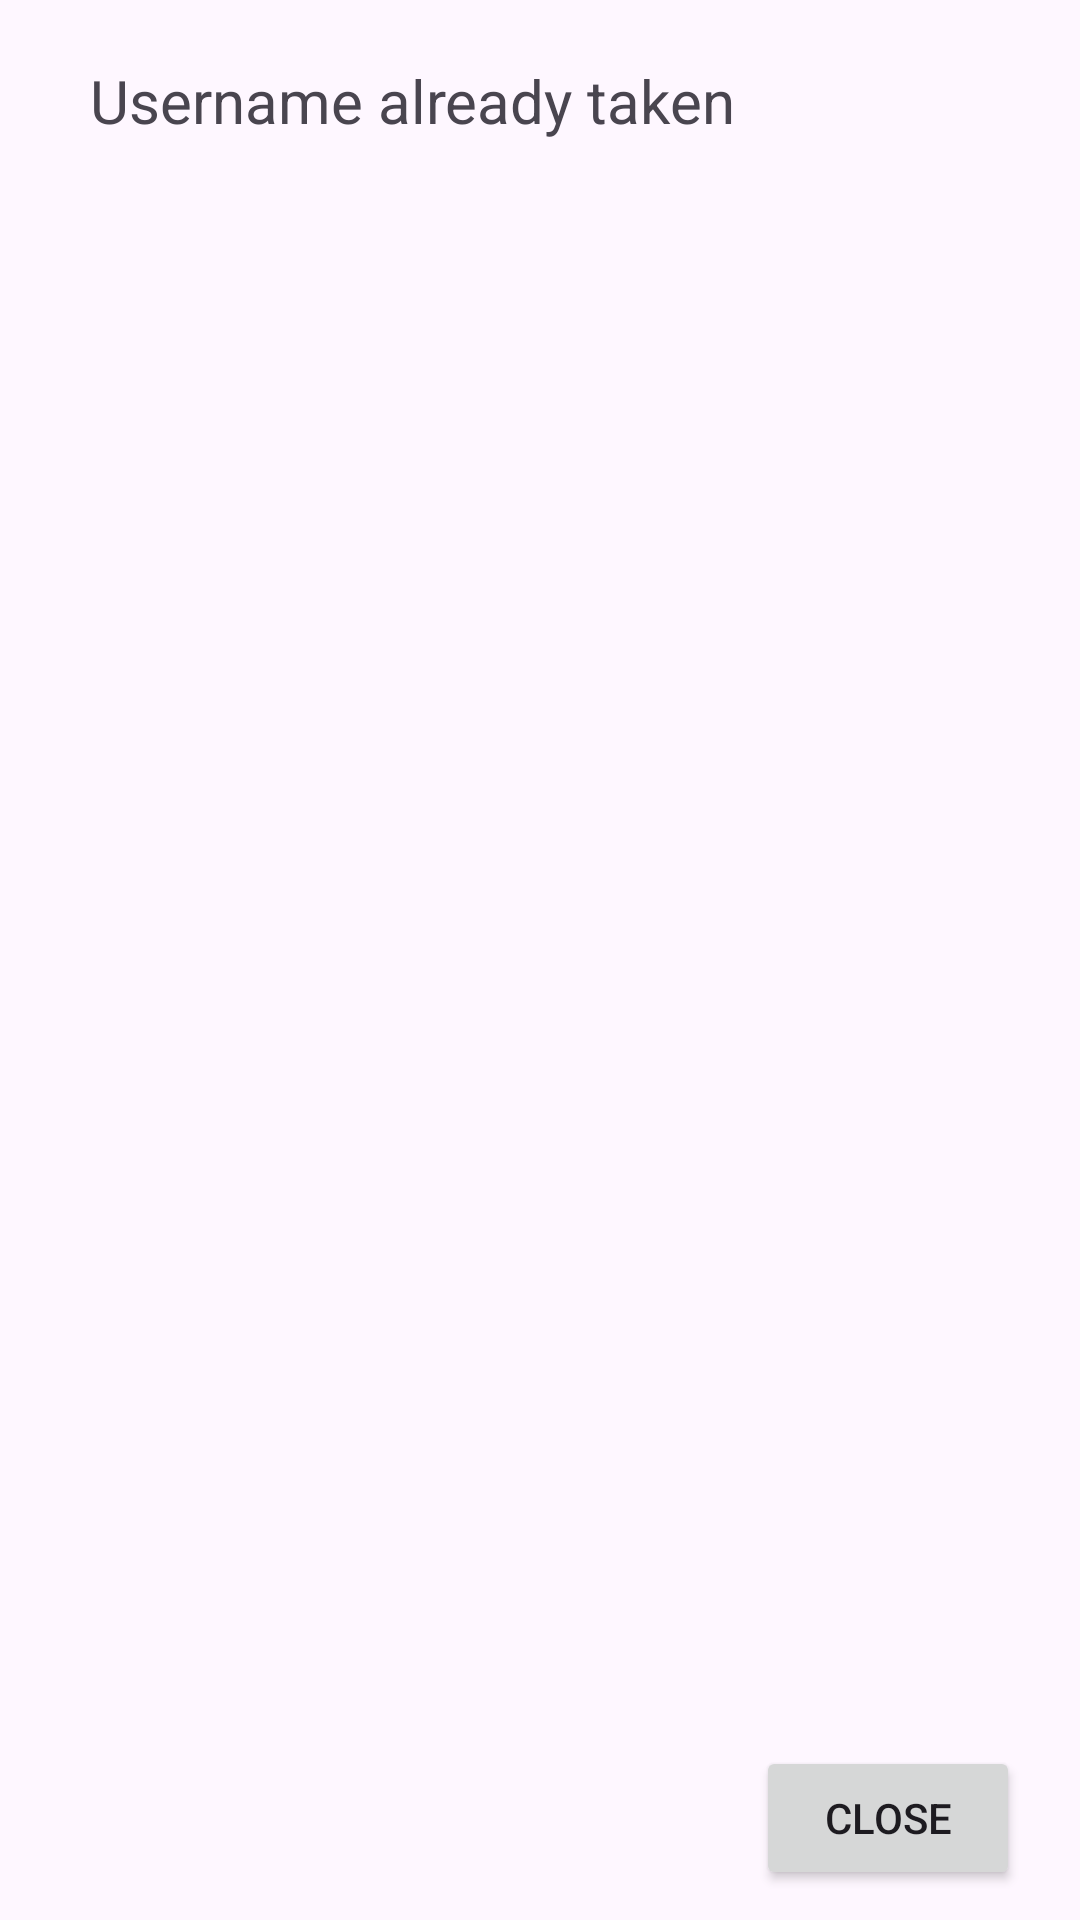

Android layout source for this screen:
<!-- AndroidManifest.xml: application theme Theme.Ap2Ex3 -->
<!-- res/layout/dialog_register_error.xml -->
<LinearLayout xmlns:android="http://schemas.android.com/apk/res/android"
    xmlns:app="http://schemas.android.com/apk/res-auto"
    android:layout_width="wrap_content"
    android:layout_height="wrap_content"
    android:orientation="vertical"
    android:paddingVertical="10dp"
    android:paddingHorizontal="20dp"
    android:layout_gravity="center">

    <TextView
        android:layout_width="wrap_content"
        android:layout_height="wrap_content"
        android:text="@string/username_already_taken"
        android:id="@+id/error"
        android:layout_margin="10dp"
        android:textSize="20sp"/>

    <androidx.constraintlayout.widget.ConstraintLayout
        android:layout_width="match_parent"
        android:layout_height="match_parent">

        <Button
            android:id="@+id/dialogButton"
            android:layout_width="wrap_content"
            android:layout_height="wrap_content"
            android:text="@string/close"
            app:layout_constraintBottom_toBottomOf="parent"
            app:layout_constraintEnd_toEndOf="parent" />

    </androidx.constraintlayout.widget.ConstraintLayout>

</LinearLayout>
<!-- resources referenced by this layout -->
<resources>
  <string name="close">Close</string>
  <string name="username_already_taken">Username already taken</string>
  <style name="Theme.Ap2Ex3" parent="Base.Theme.Ap2Ex3" />
  <style name="Base.Theme.Ap2Ex3" parent="Theme.Material3.DayNight">
          
          
      </style>
</resources>
